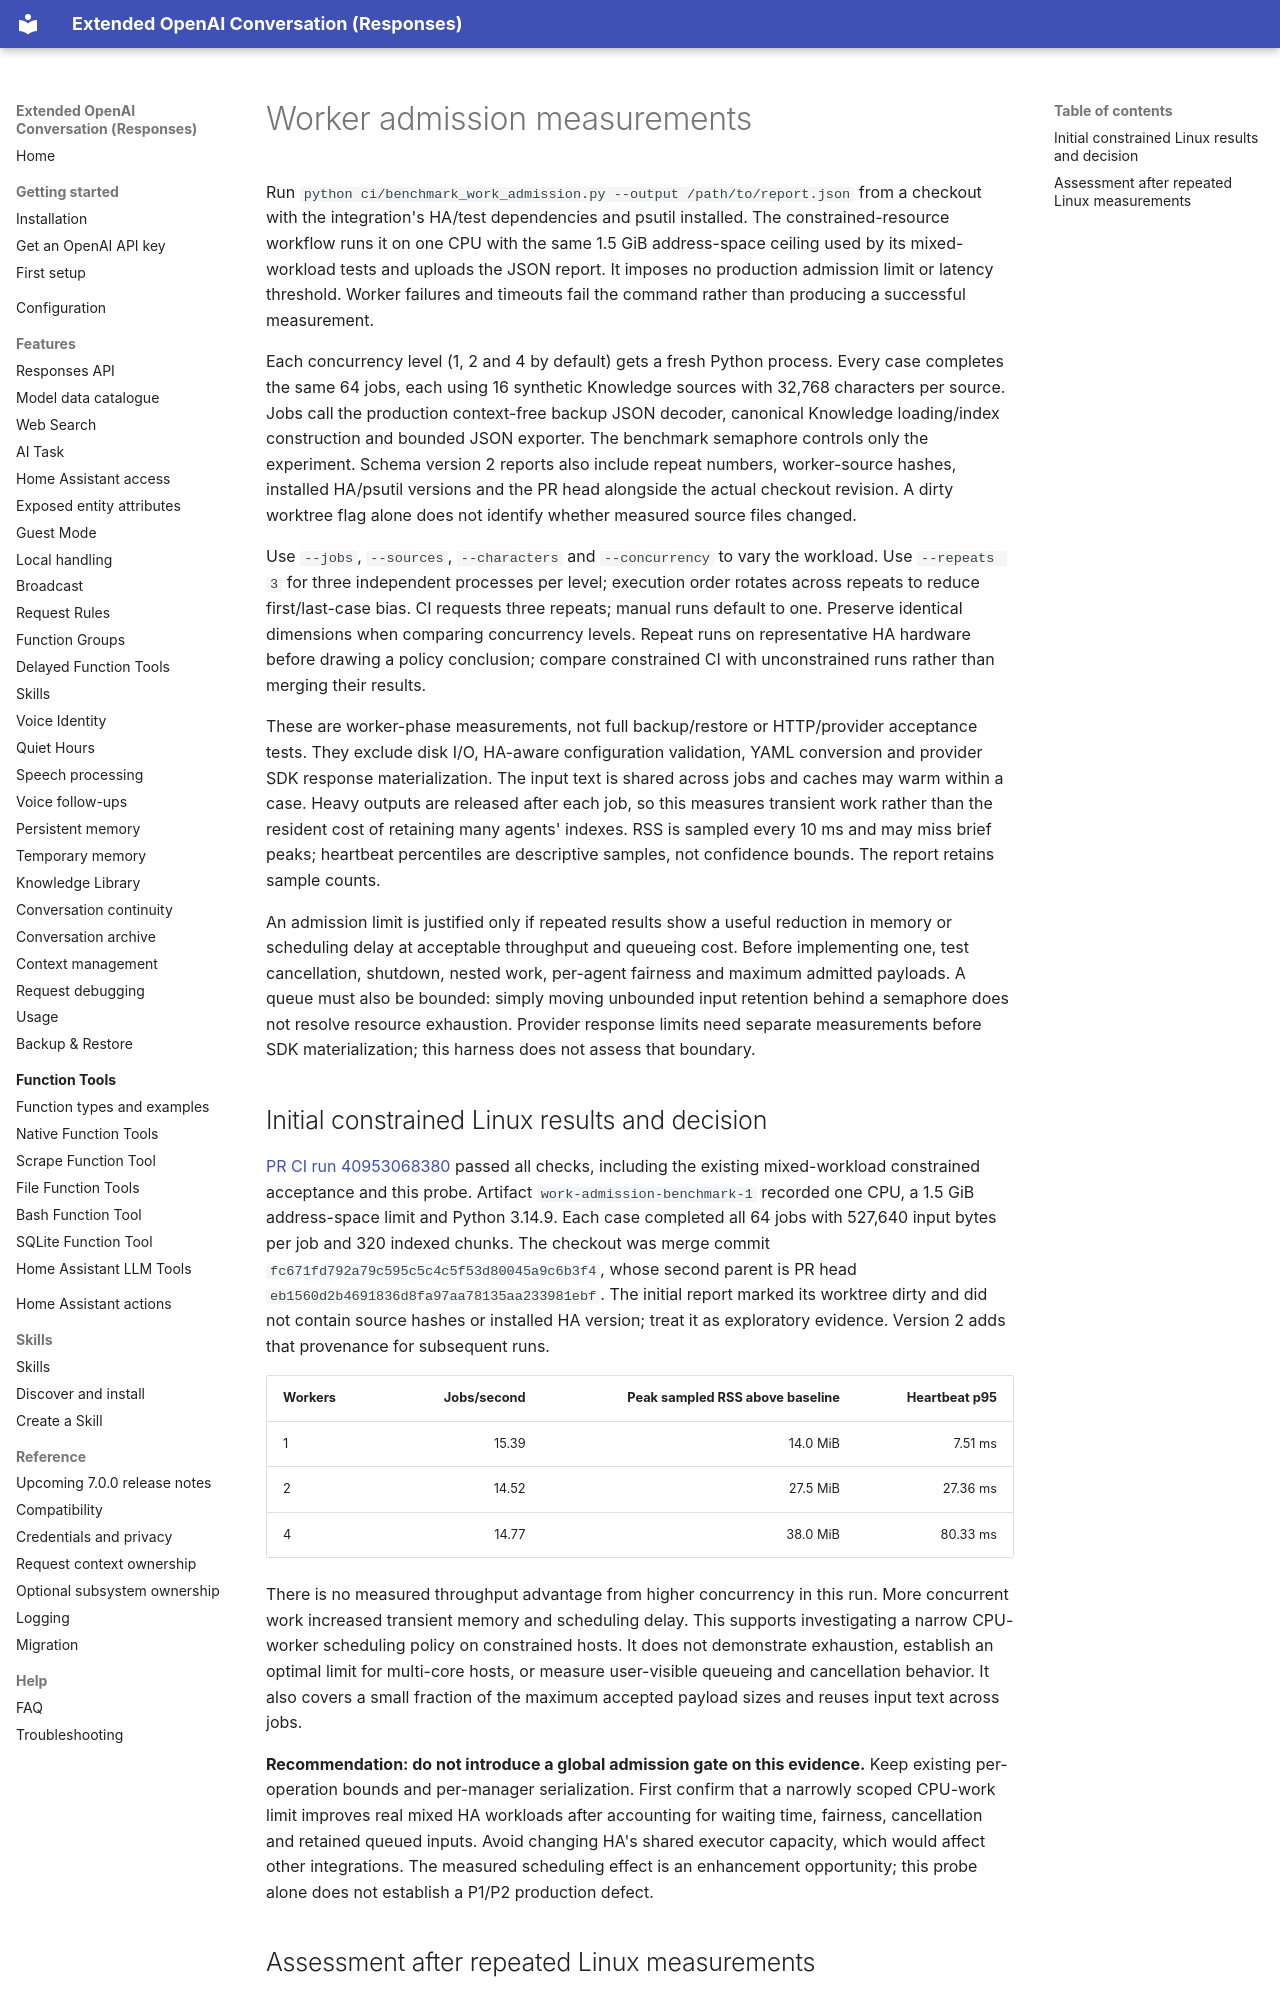

repository: conorod1992/extended_openai_conversation · page: development/work-admission-benchmark/index.html · generator: mkdocs

# Worker admission measurements

Run `python ci/benchmark_work_admission.py --output /path/to/report.json` from a checkout with the integration's HA/test dependencies and psutil installed. The constrained-resource workflow runs it on one CPU with the same 1.5 GiB address-space ceiling used by its mixed-workload tests and uploads the JSON report. It imposes no production admission limit or latency threshold. Worker failures and timeouts fail the command rather than producing a successful measurement.

Each concurrency level (1, 2 and 4 by default) gets a fresh Python process. Every case completes the same 64 jobs, each using 16 synthetic Knowledge sources with 32,768 characters per source. Jobs call the production context-free backup JSON decoder, canonical Knowledge loading/index construction and bounded JSON exporter. The benchmark semaphore controls only the experiment. Schema version 2 reports also include repeat numbers, worker-source hashes, installed HA/psutil versions and the PR head alongside the actual checkout revision. A dirty worktree flag alone does not identify whether measured source files changed.

Use `--jobs`, `--sources`, `--characters` and `--concurrency` to vary the workload. Use `--repeats 3` for three independent processes per level; execution order rotates across repeats to reduce first/last-case bias. CI requests three repeats; manual runs default to one. Preserve identical dimensions when comparing concurrency levels. Repeat runs on representative HA hardware before drawing a policy conclusion; compare constrained CI with unconstrained runs rather than merging their results.

These are worker-phase measurements, not full backup/restore or HTTP/provider acceptance tests. They exclude disk I/O, HA-aware configuration validation, YAML conversion and provider SDK response materialization. The input text is shared across jobs and caches may warm within a case. Heavy outputs are released after each job, so this measures transient work rather than the resident cost of retaining many agents' indexes. RSS is sampled every 10 ms and may miss brief peaks; heartbeat percentiles are descriptive samples, not confidence bounds. The report retains sample counts.

An admission limit is justified only if repeated results show a useful reduction in memory or scheduling delay at acceptable throughput and queueing cost. Before implementing one, test cancellation, shutdown, nested work, per-agent fairness and maximum admitted payloads. A queue must also be bounded: simply moving unbounded input retention behind a semaphore does not resolve resource exhaustion. Provider response limits need separate measurements before SDK materialization; this harness does not assess that boundary.

## Initial constrained Linux results and decision

[PR CI run 40953068380](https://github.com/conorod1992/extended_openai_conversation/actions/runs/40953068380) passed all checks, including the existing mixed-workload constrained acceptance and this probe. Artifact `work-admission-benchmark-1` recorded one CPU, a 1.5 GiB address-space limit and Python 3.14.9. Each case completed all 64 jobs with 527,640 input bytes per job and 320 indexed chunks. The checkout was merge commit `fc671fd792a79c595c5c4c5f53d80045a9c6b3f4`, whose second parent is PR head `eb1560d2b4691836d8fa97aa78135aa233981ebf`. The initial report marked its worktree dirty and did not contain source hashes or installed HA version; treat it as exploratory evidence. Version 2 adds that provenance for subsequent runs.

| Workers | Jobs/second | Peak sampled RSS above baseline | Heartbeat p95 |
| --- | ---: | ---: | ---: |
| 1 | 15.39 | 14.0 MiB | 7.51 ms |
| 2 | 14.52 | 27.5 MiB | 27.36 ms |
| 4 | 14.77 | 38.0 MiB | 80.33 ms |

There is no measured throughput advantage from higher concurrency in this run. More concurrent work increased transient memory and scheduling delay. This supports investigating a narrow CPU-worker scheduling policy on constrained hosts. It does not demonstrate exhaustion, establish an optimal limit for multi-core hosts, or measure user-visible queueing and cancellation behavior. It also covers a small fraction of the maximum accepted payload sizes and reuses input text across jobs.

**Recommendation: do not introduce a global admission gate on this evidence.** Keep existing per-operation bounds and per-manager serialization. First confirm that a narrowly scoped CPU-work limit improves real mixed HA workloads after accounting for waiting time, fairness, cancellation and retained queued inputs. Avoid changing HA's shared executor capacity, which would affect other integrations. The measured scheduling effect is an enhancement opportunity; this probe alone does not establish a P1/P2 production defect.
